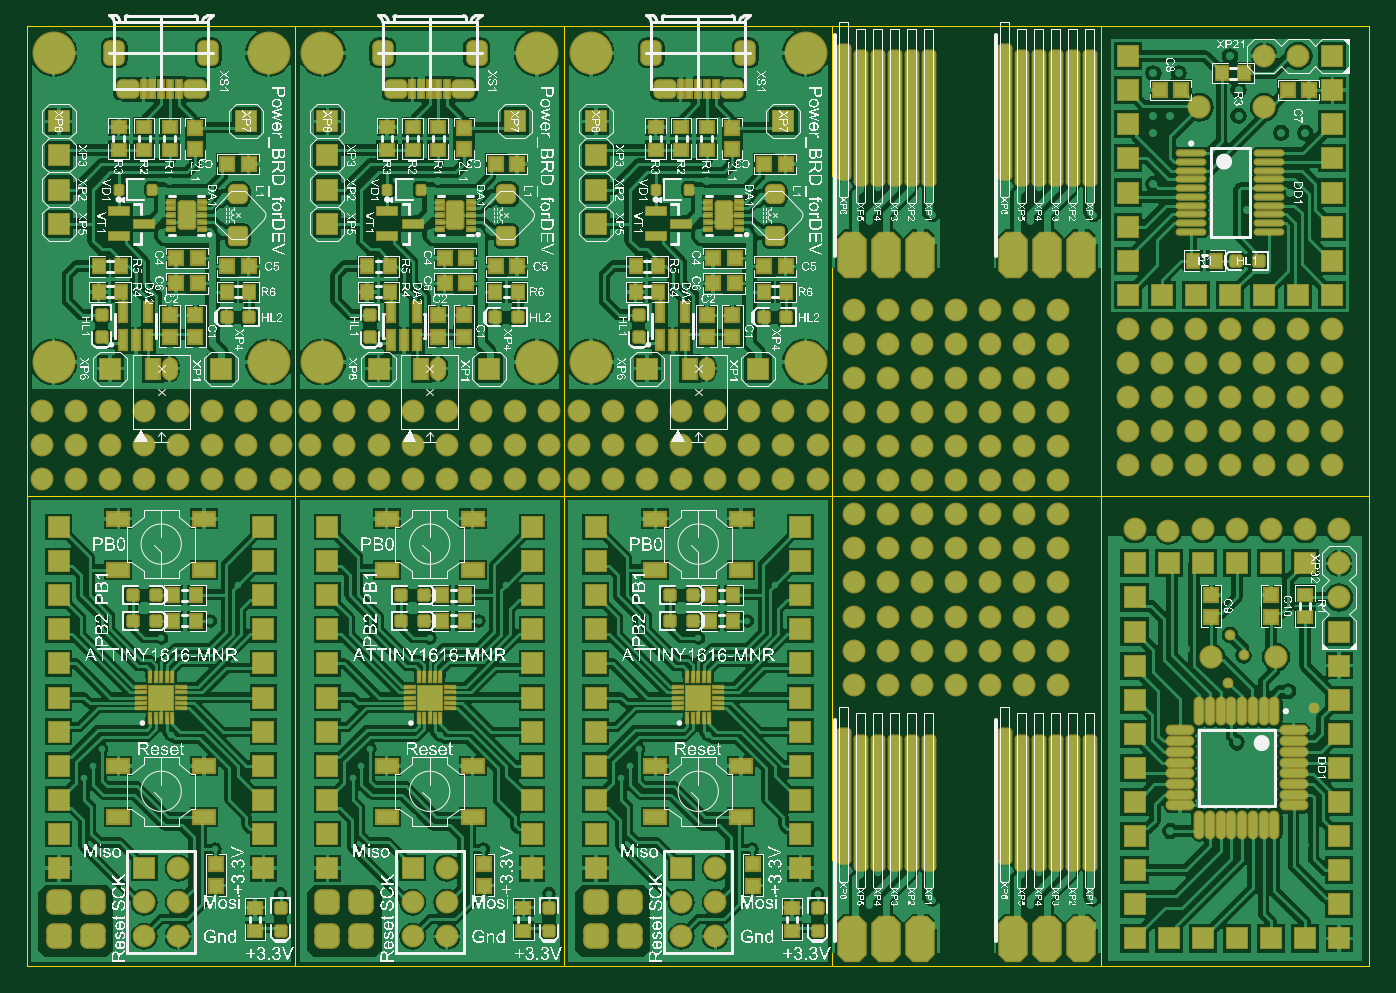
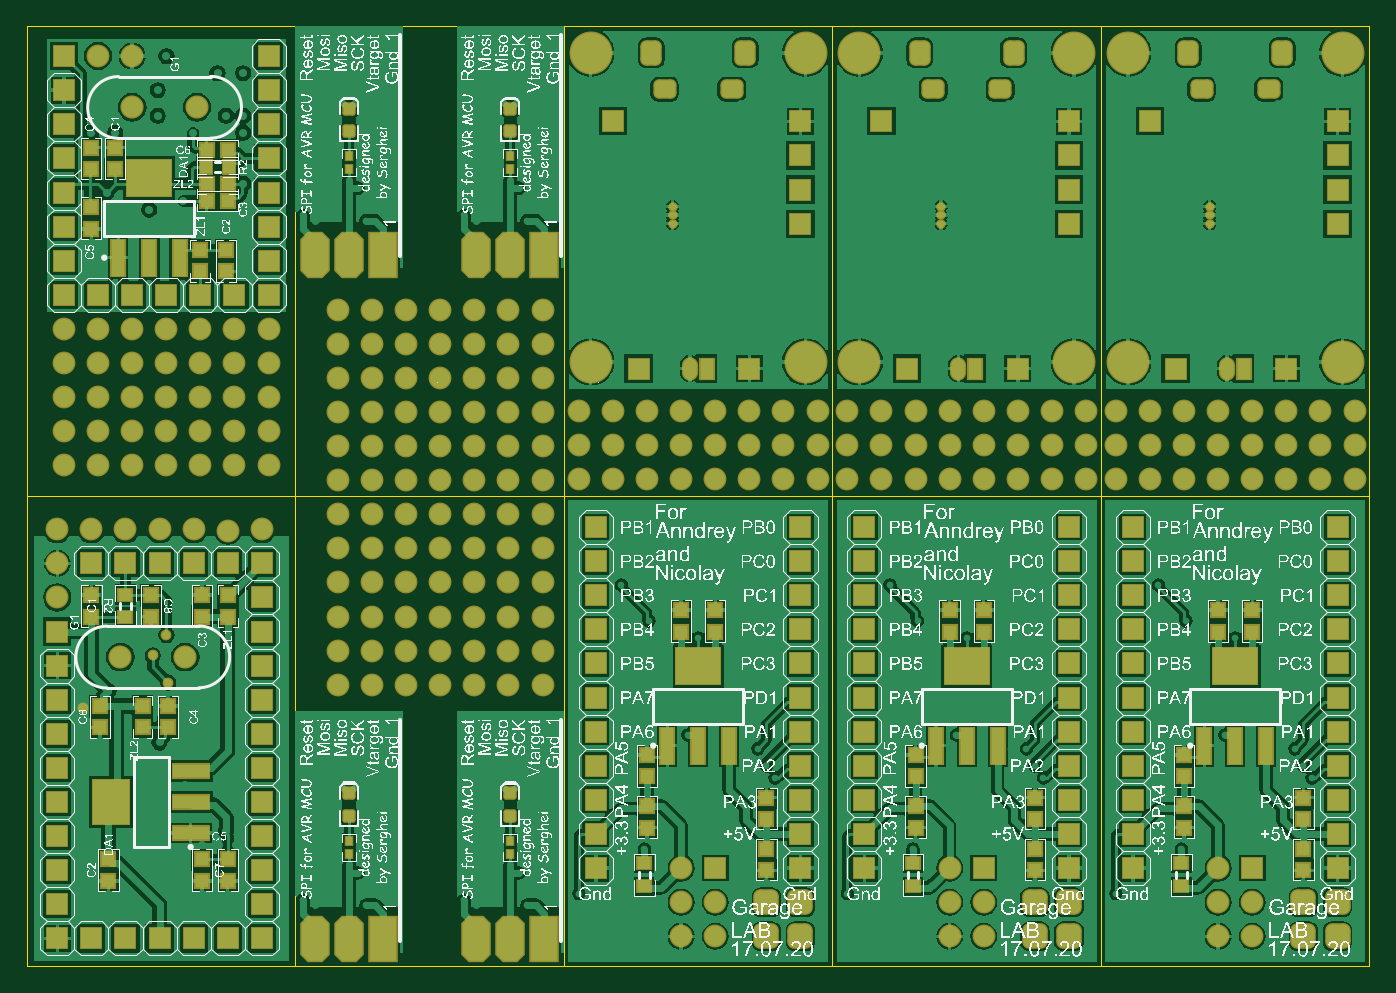
Circuit board: 9 layer files. Board 100.0 x 70.0 mm.
- bottom_copper: Dev_BRD_ATTINY1616_Panel.GBL (115191 bytes)
- bottom_silk: Dev_BRD_ATTINY1616_Panel.GBO (1531823 bytes)
- paste: Dev_BRD_ATTINY1616_Panel.GBP (3871 bytes)
- bottom_mask: Dev_BRD_ATTINY1616_Panel.GBS (13043 bytes)
- outline: Dev_BRD_ATTINY1616_Panel.GKO (1288 bytes)
- top_copper: Dev_BRD_ATTINY1616_Panel.GTL (172831 bytes)
- top_silk: Dev_BRD_ATTINY1616_Panel.GTO (1142486 bytes)
- paste: Dev_BRD_ATTINY1616_Panel.GTP (11592 bytes)
- top_mask: Dev_BRD_ATTINY1616_Panel.GTS (20755 bytes)

=== bottom_copper: Dev_BRD_ATTINY1616_Panel.GBL (115191 bytes, source omitted) ===
=== bottom_silk: Dev_BRD_ATTINY1616_Panel.GBO (1531823 bytes, source omitted) ===
=== paste: Dev_BRD_ATTINY1616_Panel.GBP ===
G04*
G04 #@! TF.GenerationSoftware,Altium Limited,Altium Designer,20.1.12 (249)*
G04*
G04 Layer_Color=128*
%FSLAX25Y25*%
%MOIN*%
G70*
G04*
G04 #@! TF.SameCoordinates,93090BFA-B333-45B1-ADBD-1567DB3BF8F2*
G04*
G04*
G04 #@! TF.FilePolarity,Positive*
G04*
G01*
G75*
%ADD12R,0.03937X0.03937*%
%ADD13R,0.03937X0.03543*%
%ADD17R,0.03543X0.03937*%
%ADD18R,0.03937X0.03937*%
G04:AMPARAMS|DCode=19|XSize=78.74mil|YSize=127.95mil|CornerRadius=0mil|HoleSize=0mil|Usage=FLASHONLY|Rotation=360.000|XOffset=0mil|YOffset=0mil|HoleType=Round|Shape=Octagon|*
%AMOCTAGOND19*
4,1,8,-0.01968,0.06398,0.01968,0.06398,0.03937,0.04429,0.03937,-0.04429,0.01968,-0.06398,-0.01968,-0.06398,-0.03937,-0.04429,-0.03937,0.04429,-0.01968,0.06398,0.0*
%
%ADD19OCTAGOND19*%

%ADD22R,0.03937X0.03937*%
G04:AMPARAMS|DCode=24|XSize=31.5mil|YSize=31.5mil|CornerRadius=3.94mil|HoleSize=0mil|Usage=FLASHONLY|Rotation=270.000|XOffset=0mil|YOffset=0mil|HoleType=Round|Shape=RoundedRectangle|*
%AMROUNDEDRECTD24*
21,1,0.03150,0.02362,0,0,270.0*
21,1,0.02362,0.03150,0,0,270.0*
1,1,0.00787,-0.01181,-0.01181*
1,1,0.00787,-0.01181,0.01181*
1,1,0.00787,0.01181,0.01181*
1,1,0.00787,0.01181,-0.01181*
%
%ADD24ROUNDEDRECTD24*%
%ADD49R,0.10630X0.03937*%
%ADD50R,0.10630X0.12992*%
%ADD51R,0.12992X0.10630*%
%ADD52R,0.03937X0.10630*%
%ADD53R,0.07874X0.12795*%
%ADD54R,0.01968X0.02362*%
D12*
X357303Y102461D02*
D03*
Y108760D02*
D03*
X334803Y102461D02*
D03*
Y108760D02*
D03*
X342303D02*
D03*
Y102461D02*
D03*
Y24961D02*
D03*
Y31260D02*
D03*
X334803Y24961D02*
D03*
Y31260D02*
D03*
X369803Y24961D02*
D03*
Y31260D02*
D03*
X352303Y76260D02*
D03*
Y69961D02*
D03*
X359803D02*
D03*
Y76260D02*
D03*
X372303Y69961D02*
D03*
Y76260D02*
D03*
X374803Y102461D02*
D03*
Y108760D02*
D03*
X367835Y233701D02*
D03*
Y240000D02*
D03*
X374835Y233701D02*
D03*
Y240000D02*
D03*
X191850Y104390D02*
D03*
Y98090D02*
D03*
X211850Y61890D02*
D03*
Y55590D02*
D03*
Y46890D02*
D03*
Y40591D02*
D03*
X113110Y104390D02*
D03*
Y98090D02*
D03*
X133110Y61890D02*
D03*
Y55590D02*
D03*
Y46890D02*
D03*
Y40591D02*
D03*
X34370Y104390D02*
D03*
Y98090D02*
D03*
X54370Y61890D02*
D03*
Y55590D02*
D03*
Y46890D02*
D03*
Y40591D02*
D03*
D13*
X364803Y108957D02*
D03*
Y102264D02*
D03*
X212618Y23408D02*
D03*
Y30101D02*
D03*
X133878Y23408D02*
D03*
Y30101D02*
D03*
X55138Y23408D02*
D03*
Y30101D02*
D03*
D17*
X334488Y234350D02*
D03*
X341181D02*
D03*
D18*
X334685Y224350D02*
D03*
X340984D02*
D03*
Y229350D02*
D03*
X334685D02*
D03*
Y239350D02*
D03*
X340984D02*
D03*
D19*
X309213Y7874D02*
D03*
X299213D02*
D03*
X261968D02*
D03*
X251969D02*
D03*
X309213Y208661D02*
D03*
X299213D02*
D03*
X261968D02*
D03*
X251969D02*
D03*
D22*
X374835Y222500D02*
D03*
Y216201D02*
D03*
X335335Y210000D02*
D03*
Y203701D02*
D03*
X342835D02*
D03*
Y210000D02*
D03*
X201850Y98091D02*
D03*
Y104390D02*
D03*
X176850Y43091D02*
D03*
Y49390D02*
D03*
Y28091D02*
D03*
Y34390D02*
D03*
X123110Y98091D02*
D03*
Y104390D02*
D03*
X98110Y43091D02*
D03*
Y49390D02*
D03*
Y28091D02*
D03*
Y34390D02*
D03*
X44370Y98091D02*
D03*
Y104390D02*
D03*
X19370Y43091D02*
D03*
Y49390D02*
D03*
Y28091D02*
D03*
Y34390D02*
D03*
D24*
X299213Y50650D02*
D03*
Y43957D02*
D03*
X251969Y50650D02*
D03*
Y43957D02*
D03*
X299213Y251437D02*
D03*
Y244744D02*
D03*
X251969Y251437D02*
D03*
Y244744D02*
D03*
D49*
X345689Y39055D02*
D03*
Y48110D02*
D03*
Y57165D02*
D03*
D50*
X368917Y48110D02*
D03*
D51*
X357835Y230965D02*
D03*
X196850Y87854D02*
D03*
X118110D02*
D03*
X39370D02*
D03*
D52*
X348780Y207736D02*
D03*
X357835D02*
D03*
X366890D02*
D03*
X205906Y64626D02*
D03*
X196850D02*
D03*
X187795D02*
D03*
X127165D02*
D03*
X118110D02*
D03*
X109055D02*
D03*
X48425D02*
D03*
X39370D02*
D03*
X30315D02*
D03*
D53*
X289213Y7874D02*
D03*
X241968D02*
D03*
X289213Y208661D02*
D03*
X241968D02*
D03*
D54*
X299213Y32835D02*
D03*
Y36772D02*
D03*
X251969Y32835D02*
D03*
Y36772D02*
D03*
X299213Y233622D02*
D03*
Y237559D02*
D03*
X251969Y233622D02*
D03*
Y237559D02*
D03*
M02*

=== bottom_mask: Dev_BRD_ATTINY1616_Panel.GBS (13043 bytes, source omitted) ===
=== outline: Dev_BRD_ATTINY1616_Panel.GKO ===
G04*
G04 #@! TF.GenerationSoftware,Altium Limited,Altium Designer,20.1.12 (249)*
G04*
G04 Layer_Color=16711935*
%FSLAX25Y25*%
%MOIN*%
G70*
G04*
G04 #@! TF.SameCoordinates,93090BFA-B333-45B1-ADBD-1567DB3BF8F2*
G04*
G04*
G04 #@! TF.FilePolarity,Positive*
G04*
G01*
G75*
%ADD56C,0.00394*%
D56*
X0Y137795D02*
X393701D01*
X78740Y275590D02*
X78740Y0D01*
X0Y275590D02*
X393701Y275591D01*
X393701Y275590D02*
X393701Y0D01*
X314961Y275590D02*
X314961Y0D01*
X236220Y275590D02*
X236221Y0D01*
X157480Y275590D02*
X157480Y0D01*
X-0Y275590D02*
X0Y0D01*
X0D02*
X393701D01*
X314961Y137795D02*
Y0D01*
X393701D01*
Y137795D02*
Y0D01*
X314961Y137795D02*
X393701D01*
X314961Y137795D02*
X393701D01*
X393701Y275591D02*
X393701Y137795D01*
X314961Y275591D02*
X393701D01*
X314961Y137795D02*
Y275591D01*
X157480Y0D02*
Y137795D01*
Y0D02*
X236221D01*
Y137795D01*
X157480D02*
X236221D01*
X78740Y0D02*
Y137795D01*
Y0D02*
X157480D01*
Y137795D01*
X78740D02*
X157480D01*
X236221Y275591D02*
Y137795D01*
X157480Y275591D02*
X236221D01*
X157480D02*
Y137795D01*
X236221D01*
X157480Y275591D02*
Y137795D01*
X78740Y275591D02*
X157480D01*
X78740D02*
Y137795D01*
X157480D01*
X78740Y275591D02*
Y137795D01*
X0Y275591D02*
X78740D01*
X0D02*
Y137795D01*
X78740D01*
X0Y0D02*
Y137795D01*
Y0D02*
X78740D01*
Y137795D01*
X0D02*
X78740D01*
M02*

=== top_copper: Dev_BRD_ATTINY1616_Panel.GTL (172831 bytes, source omitted) ===
=== top_silk: Dev_BRD_ATTINY1616_Panel.GTO (1142486 bytes, source omitted) ===
=== paste: Dev_BRD_ATTINY1616_Panel.GTP (11592 bytes, source omitted) ===
=== top_mask: Dev_BRD_ATTINY1616_Panel.GTS (20755 bytes, source omitted) ===
